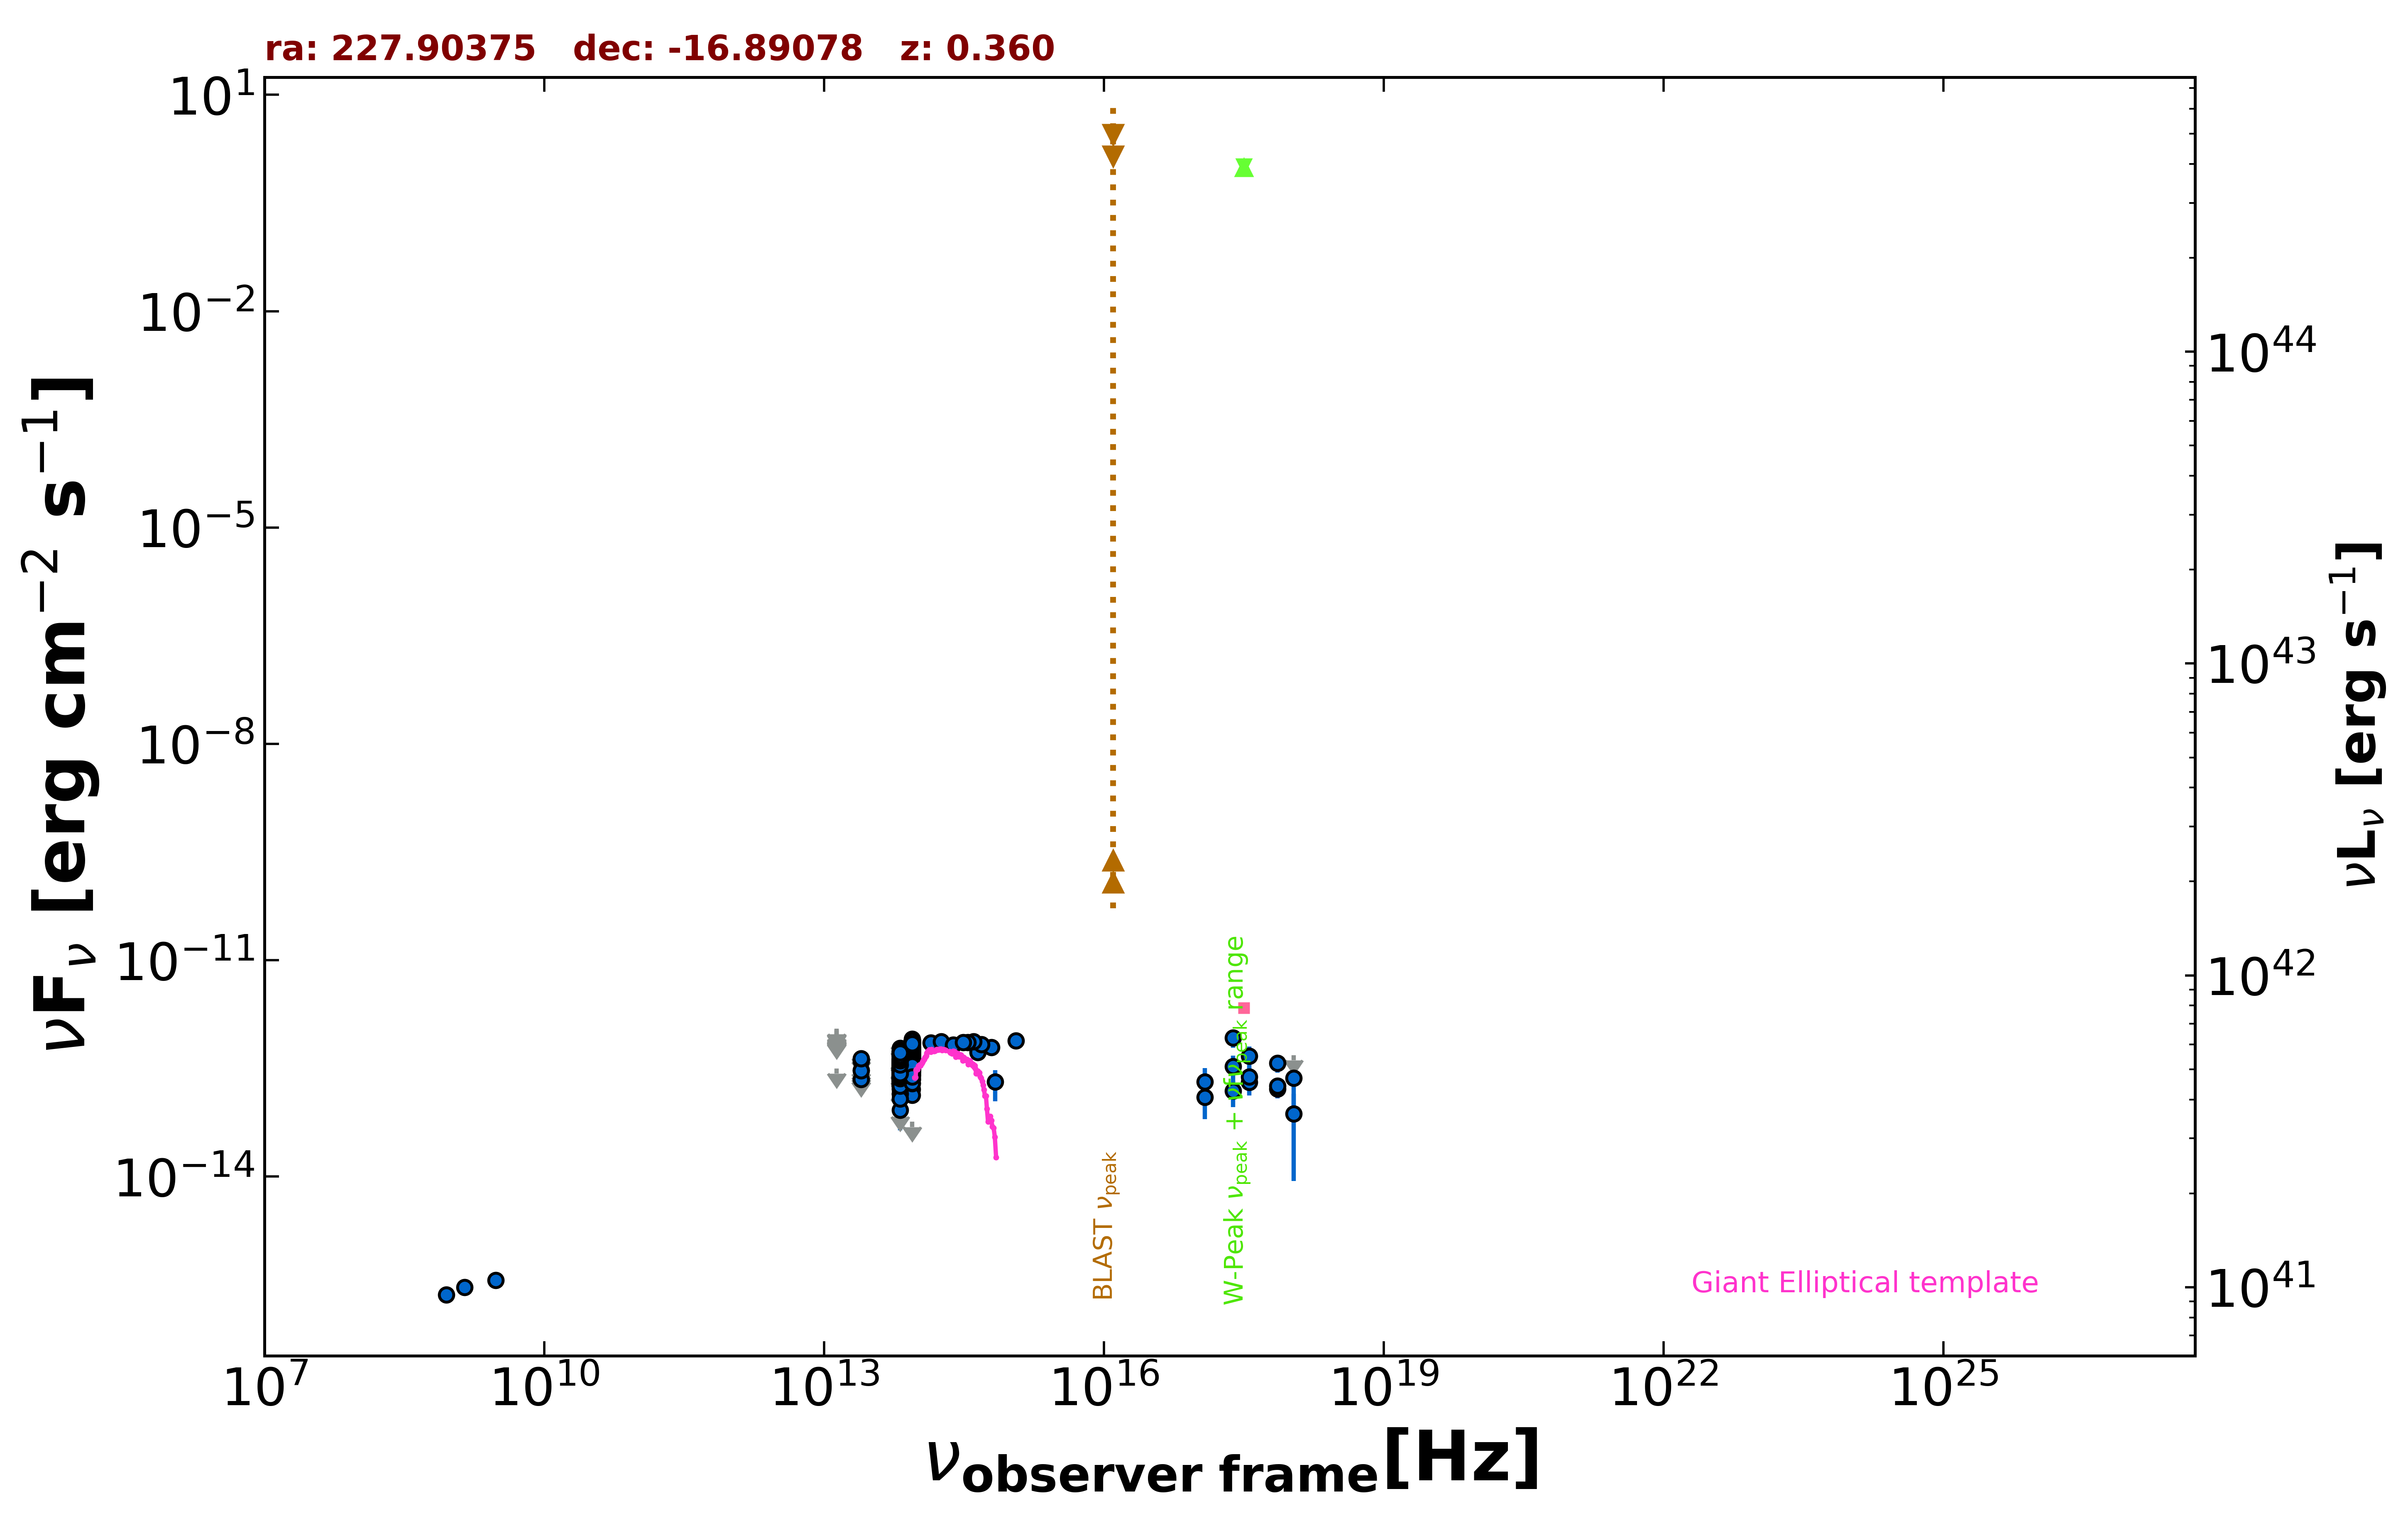

Values plotted in this chart, from the file beside it:
freq., flux, err_flux, MJD_start, MJD_end, flag, catalog, reference
1.400e+09, 2.940e-16, 1.120e-17, 55000, 55000, , NVSS, Condon et al. 1998  AJ  115  1693
8.870e+08, 2.315e-16, 2.130e-17, 55000, 55000, , RACS, Hale et al. 2021  PASA  38  e058
3.000e+09, 3.657e-16, 7.550e-18, 55000, 55000, , VLASSQL, Gordon et al. 2021  ApJS  255  30
2.418e+17, 8.440e-13, 2.301e-13, 55000, 55000, , RASS, Boller et al. 2016  A&A  103  1
2.418e+17, 1.537e-13, 6.132e-14, 55356, 58236, , 1OUSX, Giommi et al. in preparation
3.627e+17, 2.039e-13, 7.030e-14, 55356, 58236, , 1OUSX, Giommi et al. in preparation
7.253e+17, 1.657e-13, 4.370e-14, 55356, 58236, , 1OUSX, Giommi et al. in preparation
1.088e+18, 4.833e-13, 0.000e+00, 55356, 58236, UL, 1OUSX, Giommi et al. in preparation
7.253e+17, 1.818e-13, 4.865e-14, 55000, 55000, , 2SXPS, Evans et al. 2020  ApJS  247  54
1.209e+17, 1.265e-13, 6.340e-14, 55000, 55000, , 2SXPS, Evans et al. 2020  ApJS  247  54
3.627e+17, 2.433e-13, 8.315e-14, 55000, 55000, , 2SXPS, Evans et al. 2020  ApJS  247  54
1.088e+18, 7.471e-14, 6.598e-14, 55000, 55000, , 2SXPS, Evans et al. 2020  ApJS  247  54
1.389e+14, 7.229e-13, 9.750e-14, 55000, 55000, , 2MASS, Skrutskie et al. 2006  AJ  131  1163
1.804e+14, 7.430e-13, 1.078e-13, 55000, 55000, , 2MASS, Skrutskie et al. 2006  AJ  131  1163
2.427e+14, 6.711e-13, 1.161e-13, 55000, 55000, , 2MASS, Skrutskie et al. 2006  AJ  131  1163
8.817e+13, 5.411e-13, 3.200e-15, 55000, 55000, , UNWISE, Schlafly et al. 2019  ApJS  240  30
6.517e+13, 3.571e-13, 4.400e-15, 55000, 55000, , UNWISE, Schlafly et al. 2019  ApJS  240  30
8.817e+13, 7.061e-13, 1.885e-14, 55000, 55000, , WISE, Wright et al. 2010  AJ  140  1868
6.517e+13, 4.833e-13, 1.695e-14, 55000, 55000, , WISE, Wright et al. 2010  AJ  140  1868
2.498e+13, 2.224e-13, 4.140e-14, 55000, 55000, , WISE, Wright et al. 2010  AJ  140  1868
1.363e+13, 3.165e-13, 0.000e+00, 55000, 55000, UL, WISE, Wright et al. 2010  AJ  140  1868
8.817e+13, 3.985e-13, 3.345e-14, 57061, 57061, , NEOWISE, Mainzer et al. 2014  ApJ  792  30
6.517e+13, 2.894e-13, 4.790e-14, 57061, 57061, , NEOWISE, Mainzer et al. 2014  ApJ  792  30
8.817e+13, 4.862e-13, 3.050e-14, 57062, 57062, , NEOWISE, Mainzer et al. 2014  ApJ  792  30
6.517e+13, 3.457e-13, 4.245e-14, 57062, 57062, , NEOWISE, Mainzer et al. 2014  ApJ  792  30
8.817e+13, 6.121e-13, 3.385e-14, 57061, 57061, , NEOWISE, Mainzer et al. 2014  ApJ  792  30
6.517e+13, 3.907e-13, 4.330e-14, 57061, 57061, , NEOWISE, Mainzer et al. 2014  ApJ  792  30
8.817e+13, 5.096e-13, 2.960e-14, 57061, 57061, , NEOWISE, Mainzer et al. 2014  ApJ  792  30
6.517e+13, 3.419e-13, 4.100e-14, 57061, 57061, , NEOWISE, Mainzer et al. 2014  ApJ  792  30
8.817e+13, 4.778e-13, 2.910e-14, 57061, 57061, , NEOWISE, Mainzer et al. 2014  ApJ  792  30
6.517e+13, 2.923e-13, 3.995e-14, 57061, 57061, , NEOWISE, Mainzer et al. 2014  ApJ  792  30
8.817e+13, 5.361e-13, 3.165e-14, 57061, 57061, , NEOWISE, Mainzer et al. 2014  ApJ  792  30
6.517e+13, 3.019e-13, 4.045e-14, 57061, 57061, , NEOWISE, Mainzer et al. 2014  ApJ  792  30
8.817e+13, 5.082e-13, 3.795e-14, 57061, 57061, , NEOWISE, Mainzer et al. 2014  ApJ  792  30
6.517e+13, 2.226e-13, 5.105e-14, 57061, 57061, , NEOWISE, Mainzer et al. 2014  ApJ  792  30
8.817e+13, 5.650e-13, 3.385e-14, 57062, 57062, , NEOWISE, Mainzer et al. 2014  ApJ  792  30
6.517e+13, 3.217e-13, 4.845e-14, 57062, 57062, , NEOWISE, Mainzer et al. 2014  ApJ  792  30
8.817e+13, 4.078e-13, 3.010e-14, 57061, 57061, , NEOWISE, Mainzer et al. 2014  ApJ  792  30
6.517e+13, 3.567e-13, 5.605e-14, 57061, 57061, , NEOWISE, Mainzer et al. 2014  ApJ  792  30
8.817e+13, 5.506e-13, 3.095e-14, 57061, 57061, , NEOWISE, Mainzer et al. 2014  ApJ  792  30
6.517e+13, 3.794e-13, 4.235e-14, 57061, 57061, , NEOWISE, Mainzer et al. 2014  ApJ  792  30
8.817e+13, 4.665e-13, 2.965e-14, 57061, 57061, , NEOWISE, Mainzer et al. 2014  ApJ  792  30
6.517e+13, 2.741e-13, 4.255e-14, 57061, 57061, , NEOWISE, Mainzer et al. 2014  ApJ  792  30
8.817e+13, 5.201e-13, 3.450e-14, 57061, 57061, , NEOWISE, Mainzer et al. 2014  ApJ  792  30
6.517e+13, 2.639e-13, 3.905e-14, 57061, 57061, , NEOWISE, Mainzer et al. 2014  ApJ  792  30
8.817e+13, 5.258e-13, 4.750e-14, 57428, 57428, , NEOWISE, Mainzer et al. 2014  ApJ  792  30
6.517e+13, 3.259e-13, 3.700e-14, 57428, 57428, , NEOWISE, Mainzer et al. 2014  ApJ  792  30
8.817e+13, 5.013e-13, 3.095e-14, 57240, 57240, , NEOWISE, Mainzer et al. 2014  ApJ  792  30
6.517e+13, 2.975e-13, 4.455e-14, 57240, 57240, , NEOWISE, Mainzer et al. 2014  ApJ  792  30
8.817e+13, 3.870e-13, 3.605e-14, 57792, 57792, , NEOWISE, Mainzer et al. 2014  ApJ  792  30
6.517e+13, 2.983e-13, 4.520e-14, 57792, 57792, , NEOWISE, Mainzer et al. 2014  ApJ  792  30
8.817e+13, 4.907e-13, 3.350e-14, 57793, 57793, , NEOWISE, Mainzer et al. 2014  ApJ  792  30
6.517e+13, 2.572e-13, 4.475e-14, 57793, 57793, , NEOWISE, Mainzer et al. 2014  ApJ  792  30
8.817e+13, 3.895e-13, 3.305e-14, 57792, 57792, , NEOWISE, Mainzer et al. 2014  ApJ  792  30
6.517e+13, 3.052e-13, 5.680e-14, 57792, 57792, , NEOWISE, Mainzer et al. 2014  ApJ  792  30
8.817e+13, 3.931e-13, 3.225e-14, 57792, 57792, , NEOWISE, Mainzer et al. 2014  ApJ  792  30
6.517e+13, 3.089e-13, 4.710e-14, 57792, 57792, , NEOWISE, Mainzer et al. 2014  ApJ  792  30
8.817e+13, 4.078e-13, 2.935e-14, 57793, 57793, , NEOWISE, Mainzer et al. 2014  ApJ  792  30
6.517e+13, 3.362e-13, 4.505e-14, 57793, 57793, , NEOWISE, Mainzer et al. 2014  ApJ  792  30
8.817e+13, 4.496e-13, 3.855e-14, 57793, 57793, , NEOWISE, Mainzer et al. 2014  ApJ  792  30
... 478 more rows
